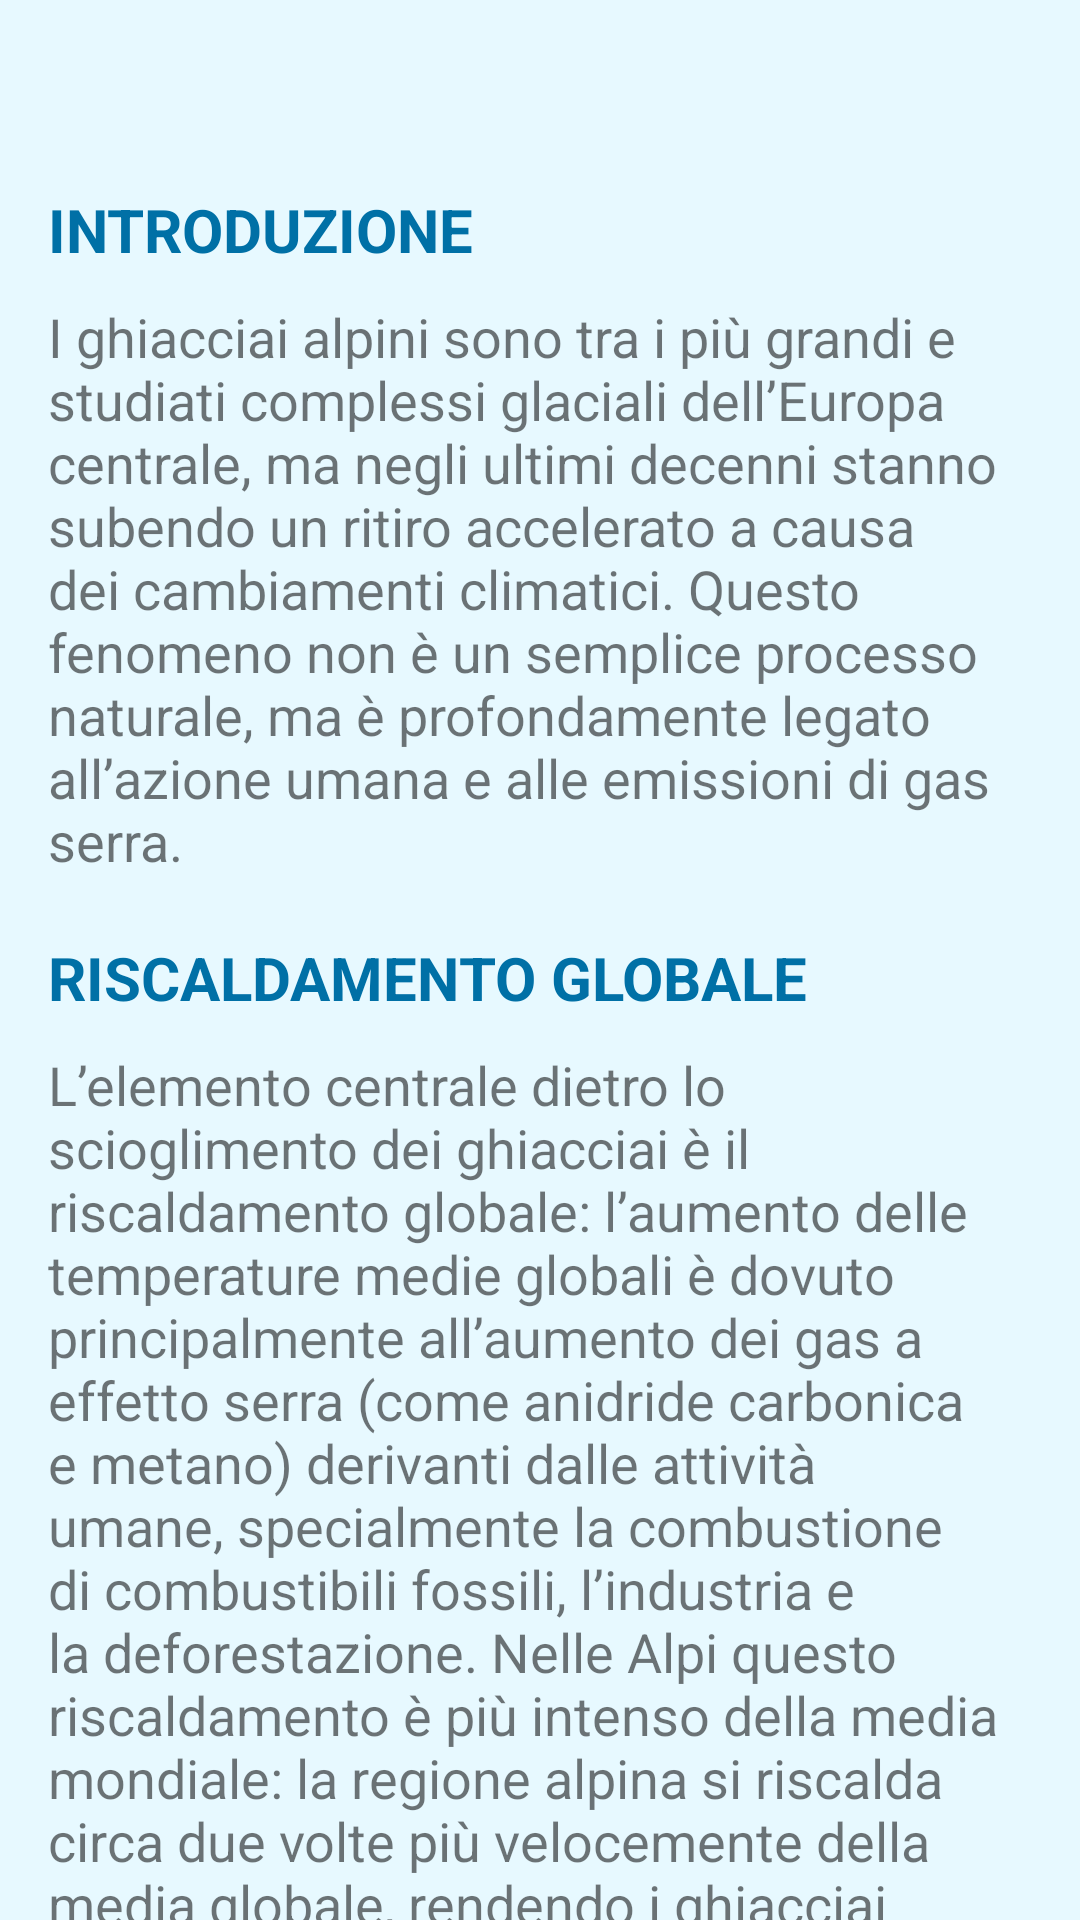

Write the Android layout XML for this screen, with the resource values it uses.
<!-- AndroidManifest.xml: application theme Theme.SentinellaGlaciale -->
<!-- res/layout/fragment_educazione.xml -->
<?xml version="1.0" encoding="utf-8"?>
<androidx.constraintlayout.widget.ConstraintLayout xmlns:android="http://schemas.android.com/apk/res/android"
    xmlns:tools="http://schemas.android.com/tools"
    android:layout_width="match_parent"
    android:layout_height="match_parent"
    android:background="@color/lightblue"
    xmlns:app="http://schemas.android.com/apk/res-auto"
    tools:context=".ui.educazione.educazioneFragment">

    <androidx.core.widget.NestedScrollView
        android:layout_width="match_parent"
        android:layout_height="match_parent"
        android:fillViewport="true">

        <LinearLayout
            android:layout_width="match_parent"
            android:layout_height="wrap_content"
            android:orientation="vertical"
            android:padding="16dp">

        <TextView
            android:id="@+id/text_educazione"
            android:layout_width="match_parent"
            android:layout_height="wrap_content"
            android:layout_marginStart="8dp"
            android:layout_marginEnd="8dp"
            android:textAlignment="center"
            android:textSize="20sp" />

        <TextView
            android:id="@+id/titolo_educazione1"
            android:layout_width="match_parent"
            android:layout_height="wrap_content"
            android:layout_marginTop="20dp"
            android:textSize="20sp"
            android:textStyle="bold"
            android:textColor="@color/darkblue"
            android:text="@string/titolo_edu1"/>

        <TextView
            android:id="@+id/scheda_educazione1"
            android:layout_width="match_parent"
            android:layout_height="wrap_content"
            android:layout_marginTop="10dp"
            android:textSize="18sp"
            android:text="@string/info_generali1"/>

        <TextView
            android:id="@+id/titolo_educazione2"
            android:layout_width="match_parent"
            android:layout_height="wrap_content"
            android:layout_marginTop="20dp"
            android:textSize="20sp"
            android:textStyle="bold"
            android:textColor="@color/darkblue"
            android:text="@string/titolo_edu2"/>

        <TextView
            android:id="@+id/scheda_educazione2"
            android:layout_width="match_parent"
            android:layout_height="wrap_content"
            android:layout_marginTop="10dp"
            android:textSize="18sp"
            android:text="@string/info_generali2"/>

        <TextView
            android:id="@+id/titolo_educazione3"
            android:layout_width="match_parent"
            android:layout_height="wrap_content"
            android:layout_marginTop="20dp"
            android:textSize="20sp"
            android:textStyle="bold"
            android:textColor="@color/darkblue"
            android:text="@string/titolo_edu3"/>

        <TextView
            android:id="@+id/scheda_educazione3_bullet1"
            android:layout_width="match_parent"
            android:layout_height="wrap_content"
            android:layout_marginTop="10dp"
            android:textSize="18sp"
            android:text="@string/info_generali3_bullet1"/>
        <TextView
            android:id="@+id/scheda_educazione3_bullet2"
            android:layout_width="match_parent"
            android:layout_height="wrap_content"
            android:layout_marginTop="10dp"
            android:textSize="18sp"
            android:text="@string/info_generali3_bullet2"/>
        <TextView
            android:id="@+id/scheda_educazione3_bullet3"
            android:layout_width="match_parent"
            android:layout_height="wrap_content"
            android:layout_marginTop="10dp"
            android:textSize="18sp"
            android:text="@string/info_generali3_bullet3"/>

        <TextView
            android:id="@+id/titolo_educazione4"
            android:layout_width="match_parent"
            android:layout_height="wrap_content"
            android:layout_marginTop="20dp"
            android:textSize="20sp"
            android:textStyle="bold"
            android:textColor="@color/darkblue"
            android:text="@string/titolo_edu4"/>

        <TextView
            android:id="@+id/scheda_educazione4_bullet1"
            android:layout_width="match_parent"
            android:layout_height="wrap_content"
            android:layout_marginTop="10dp"
            android:textSize="18sp"
            android:text="@string/info_generali4_bullet1"/>
        <TextView
            android:id="@+id/scheda_educazione4_bullet2"
            android:layout_width="match_parent"
            android:layout_height="wrap_content"
            android:layout_marginTop="10dp"
            android:textSize="18sp"
            android:text="@string/info_generali4_bullet2"/>
        <TextView
            android:id="@+id/scheda_educazione4_bullet3"
            android:layout_width="match_parent"
            android:layout_height="wrap_content"
            android:layout_marginTop="10dp"
            android:textSize="18sp"
            android:text="@string/info_generali4_bullet3"/>

        <Button
            android:id="@+id/button_educazione"
            android:textColor="@color/lightblue"
            android:backgroundTint="@color/darkblue"
            android:text="@string/button_quiz"
            android:layout_width="wrap_content"
            android:layout_height="wrap_content"
            android:layout_marginBottom="100dp"
            />

        </LinearLayout>

    </androidx.core.widget.NestedScrollView>


    
</androidx.constraintlayout.widget.ConstraintLayout>
<!-- resources referenced by this layout -->
<resources>
  <color name="darkblue">#0070A6</color>
  <color name="lightblue">#E7F9FF</color>
  <string name="button_quiz">Mettiti alla prova!</string>
  <string name="info_generali1">I ghiacciai alpini sono tra i più grandi e studiati complessi
          glaciali dell’Europa centrale, ma negli ultimi decenni stanno subendo un ritiro accelerato
          a causa dei cambiamenti climatici. Questo fenomeno non è un semplice processo naturale,
          ma è profondamente legato all’azione umana e alle emissioni di gas serra.</string>
  <string name="info_generali2">L’elemento centrale dietro lo scioglimento dei ghiacciai è il
          riscaldamento globale: l’aumento delle temperature medie globali è dovuto principalmente
          all’aumento dei gas a effetto serra (come anidride carbonica e metano) derivanti dalle
          attività umane, specialmente la combustione di combustibili fossili, l’industria e la
          deforestazione. Nelle Alpi questo riscaldamento è più intenso della media mondiale:
          la regione alpina si riscalda circa due volte più velocemente della media globale,
          rendendo i ghiacciai particolarmente vulnerabili</string>
  <string name="info_generali3_bullet1">La riduzione delle nevicate e l\'aumento delle
          precipitazioni sotto forma di pioggia anziché neve, diminuiscono l’accumulo di massa glaciale.
      </string>
  <string name="info_generali3_bullet2">Effetto albedo ridotto: quando la superficie del
          ghiacciaio diminuisce, si riduce la riflessione della luce solare (albedo), aumentando
          l’assorbimento di calore e accelerando la fusione.
      </string>
  <string name="info_generali3_bullet3">Presenza di polveri e fuliggine su ghiaccio e neve,
          che scuriscono la superficie favorendo l’assorbimento di calore.
      </string>
  <string name="info_generali4_bullet1">Risorse idriche: i ghiacciai alpini fungono da serbatoi
          naturali di acqua dolce: rilasciano acqua gradualmente durante l’estate, alimentando fiumi
          e bacini idrici. Il loro ritiro riduce questa riserva, con impatti su acqua potabile,
          agricoltura e produzione energetica (idroelettrica). In molte aree montane e basse pianure,
          la diminuzione del flusso estivo dei fiumi può portare a siccità più frequenti e intense.
      </string>
  <string name="info_generali4_bullet2">Rischi naturali: la destabilizzazione del paesaggio
          montano dovuta allo scioglimento dei ghiacciai e del permafrost aumenta il rischio di frane,
          cadute di massi e colate detritiche. Inoltre, il rapido ritiro può portare alla formazione
          di laghi glaciali instabili, con rischio di rottura delle dighe naturali e alluvioni improvvise.
      </string>
  <string name="info_generali4_bullet3">Biodiversità e paesaggio: la perdita di ghiaccio
          modifica gli ecosistemi alpini: specie adattate al freddo si trovano in difficoltà,
          mentre altre si spostano in altitudini più alte. Ciò altera i ritmi stagionali,
          habitat e bilanci ecologici.
      </string>
  <string name="titolo_edu1">INTRODUZIONE</string>
  <string name="titolo_edu2">RISCALDAMENTO GLOBALE</string>
  <string name="titolo_edu3">ALTRE CAUSE</string>
  <string name="titolo_edu4">CONSEGUENZE</string>
  <color name="purple_500">#0070A6</color>
  <color name="purple_700">#FF3700B3</color>
  <color name="white">#FFFFFFFF</color>
  <color name="teal_200">#0070A6</color>
  <color name="teal_700">#FF018786</color>
  <color name="black">#FF000000</color>
  <style name="App.Button" parent="Widget.MaterialComponents.Button">
          <item name="cornerRadius">20dp</item>
      </style>
  <style name="Widget.App.DrawerArrowStyle" parent="Widget.AppCompat.DrawerArrowToggle">
          <item name="color">@android:color/white</item>
      </style>
  <style name="ThemeOverlay.App.Toolbar" parent="">
          <item name="colorOnPrimary">@android:color/white</item>
      </style>
</resources>
